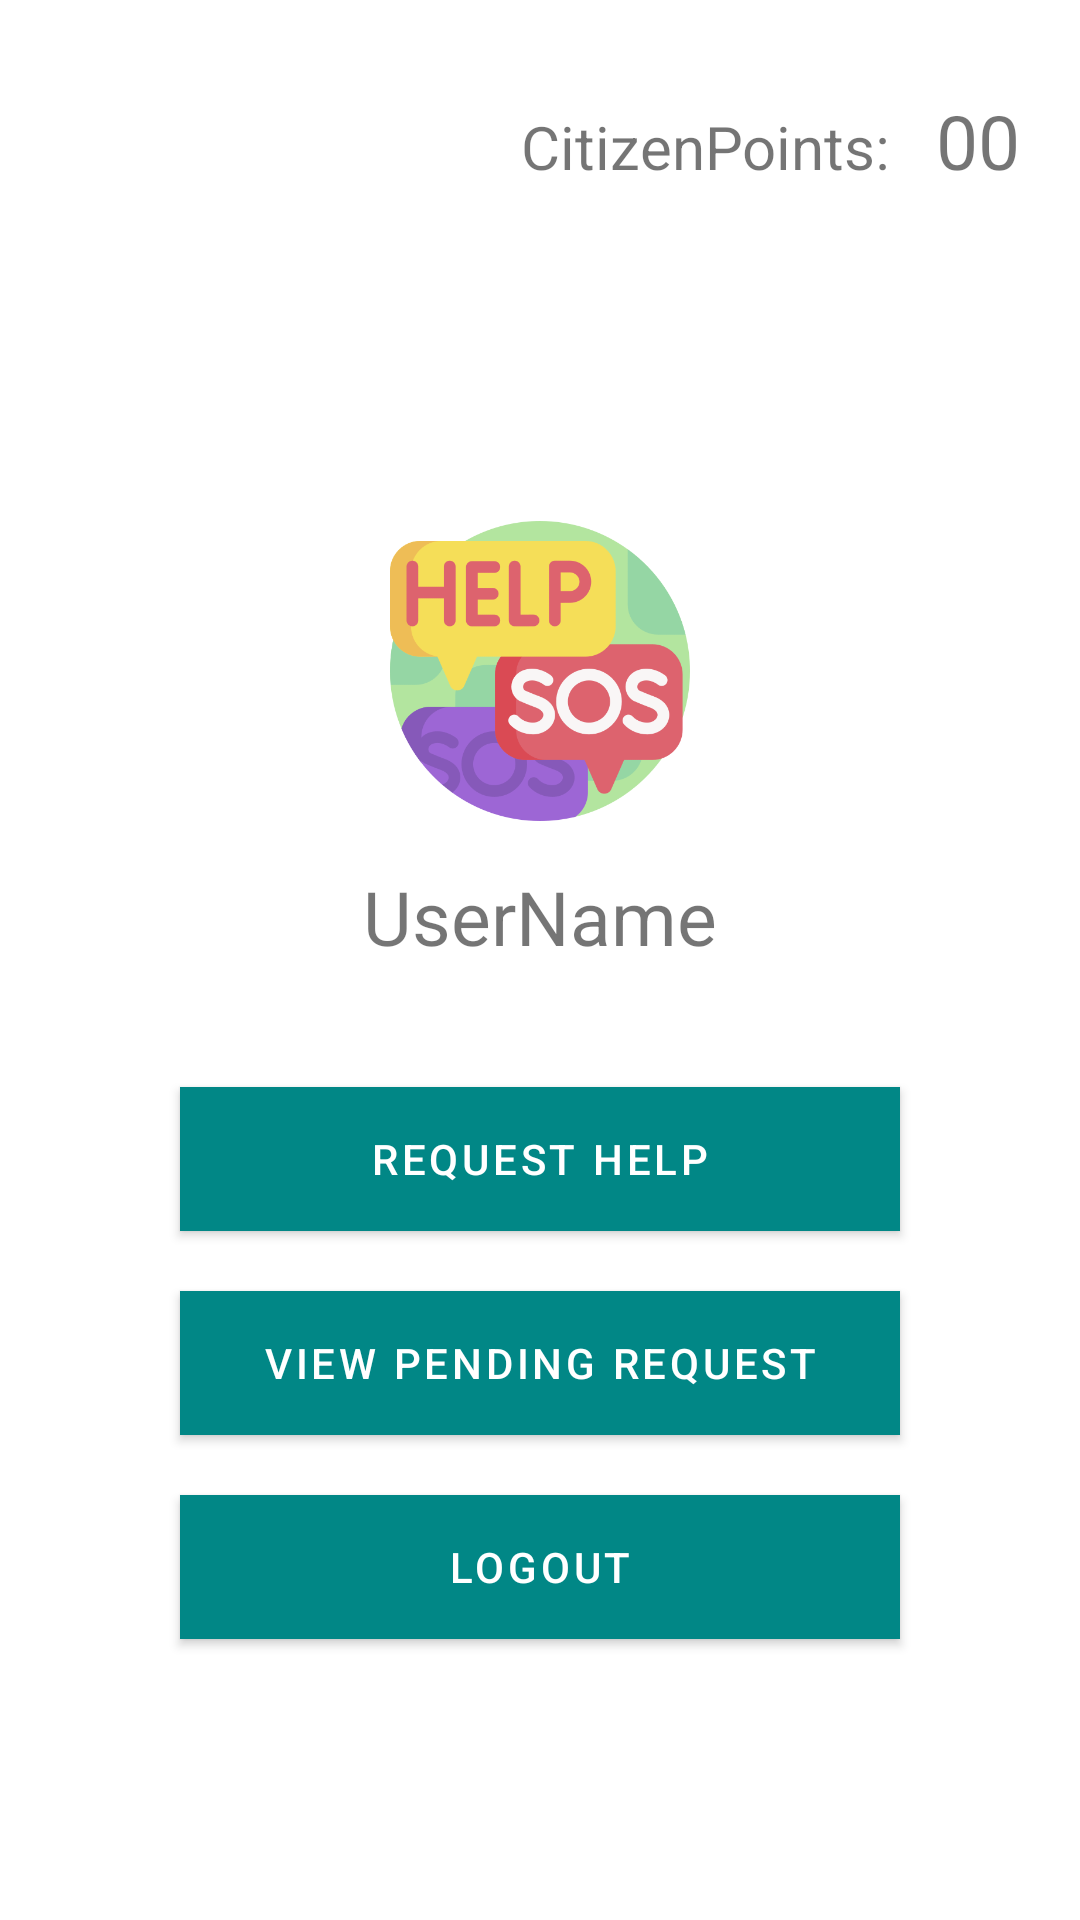

Android layout source for this screen:
<!-- AndroidManifest.xml: activity theme Theme.HumanAid.NoActionbar -->
<!-- res/layout/activity_user_dashboard.xml -->
<?xml version="1.0" encoding="utf-8"?>
<ScrollView xmlns:android="http://schemas.android.com/apk/res/android"
    xmlns:app="http://schemas.android.com/apk/res-auto"
    xmlns:tools="http://schemas.android.com/tools"
    android:layout_width="match_parent"
    android:layout_height="match_parent"
    tools:context=".activities.UserDashboardActivity">

    <LinearLayout
        android:layout_width="match_parent"
        android:layout_height="wrap_content"
        android:orientation="vertical">

        <LinearLayout
            android:layout_width="match_parent"
            android:layout_height="wrap_content"
            android:orientation="horizontal"
            android:gravity="end"
            android:layout_marginTop="30sp"
            android:layout_marginBottom="80sp">

            <TextView
                android:layout_width="wrap_content"
                android:layout_height="wrap_content"
                android:text="CitizenPoints: "
                android:textSize="20sp"/>
            <TextView
                android:id="@+id/cp"
                android:layout_width="wrap_content"
                android:layout_height="wrap_content"
                android:text="00"
                android:textSize="25sp"
                android:layout_marginStart="10sp"
                android:layout_marginEnd="20sp" />


        </LinearLayout>

        <LinearLayout
            android:layout_width="match_parent"
            android:layout_height="wrap_content"
            android:orientation="vertical"
            android:layout_margin="30sp"
            android:layout_gravity="center"
            android:gravity="center">

            <ImageView
                android:layout_width="100sp"
                android:layout_height="100sp"
                android:src="@drawable/app_icon"
                android:layout_gravity="center"
                android:layout_marginBottom="10sp"/>

            <TextView
                android:id="@+id/userName"
                android:layout_width="match_parent"
                android:layout_height="wrap_content"
                android:layout_marginTop="5sp"
                android:layout_marginBottom="30sp"
                android:text="UserName"
                android:textAlignment="center"
                android:textSize="25sp" />

            <Button
                android:id="@+id/requestHelp"
                android:layout_width="match_parent"
                android:layout_height="wrap_content"
                android:layout_gravity="center"
                android:layout_marginStart="30sp"
                android:layout_marginTop="10sp"
                android:layout_marginEnd="30sp"
                android:layout_marginBottom="10sp"
                android:background="@color/teal_700"
                android:text="Request Help"
                android:textAlignment="center"/>

            <Button
                android:id="@+id/viewRequests"
                android:layout_width="match_parent"
                android:layout_height="wrap_content"
                android:layout_gravity="center"
                android:layout_marginStart="30sp"
                android:layout_marginTop="10sp"
                android:layout_marginEnd="30sp"
                android:layout_marginBottom="10sp"
                android:background="@color/teal_700"
                android:text="View Pending Request"
                android:textAlignment="center" />

            <Button
                android:id="@+id/logOut"
                android:layout_width="match_parent"
                android:layout_height="wrap_content"
                android:layout_gravity="center"
                android:layout_marginStart="30sp"
                android:layout_marginTop="10sp"
                android:layout_marginEnd="30sp"
                android:layout_marginBottom="10sp"
                android:background="@color/teal_700"
                android:text="Logout"
                android:textAlignment="center" />


        </LinearLayout>

    </LinearLayout>

</ScrollView>
<!-- resources referenced by this layout -->
<resources>
  <color name="teal_700">#FF018786</color>
  <!-- drawable app_icon: png bitmap (drawable, 41589 bytes) -->
  <style name="Theme.HumanAid.NoActionbar" parent="Theme.MaterialComponents.DayNight.NoActionBar">
          <item name="colorPrimary">@color/teal_700</item>
          <item name="android:statusBarColor">@color/teal_700</item>
      </style>
</resources>
